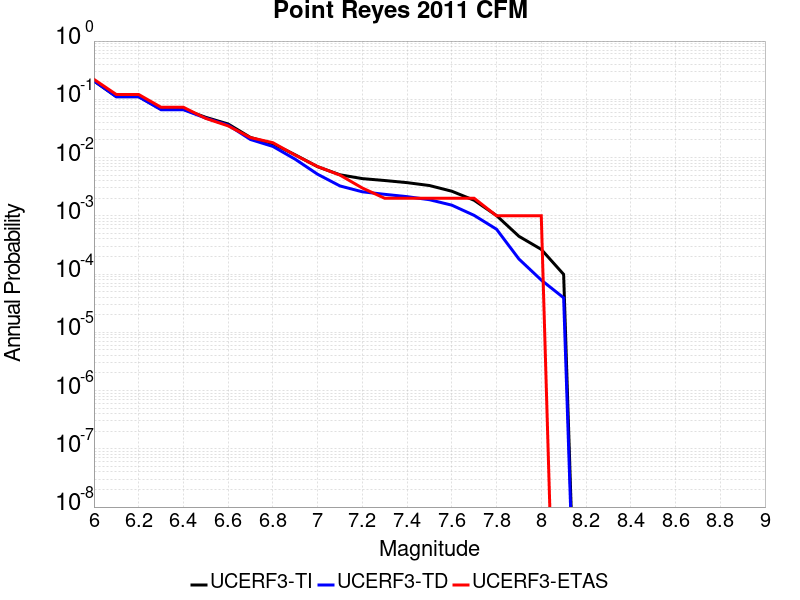

Source data for this figure (header and first rows):
Magnitude, UCERF3-TI Prob, UCERF3-TD Prob, UCERF3-ETAS Prob
6.0, 0.2065, 0.2074, 0.22
6.1, 0.1114, 0.1106, 0.121
6.2, 0.1114, 0.1106, 0.121
6.3, 0.06763, 0.0663, 0.073
6.4, 0.06763, 0.0663, 0.073
6.5, 0.04906, 0.04757, 0.047
6.6, 0.03769, 0.03611, 0.035
6.7, 0.02212, 0.02042, 0.022
6.8, 0.01726, 0.01553, 0.018
6.9, 0.01113, 0.009356, 0.011
7.0, 0.006971, 0.005172, 0.007
7.1, 0.005062, 0.003256, 0.005
7.2, 0.004351, 0.002584, 0.003
7.3, 0.004036, 0.002338, 0.002
7.4, 0.003711, 0.002133, 0.002
7.5, 0.003311, 0.00189, 0.002
7.6, 0.002643, 0.001524, 0.002
7.7, 0.001848, 0.001017, 0.002
7.8, 0.001009, 5.883546E-4, 0.001
7.9, 4.452132E-4, 1.8142465E-4, 0.001
8.0, 2.6536043E-4, 7.891832E-5, 0.001
8.1, 9.8772405E-5, 3.9154194E-5, 0.0
